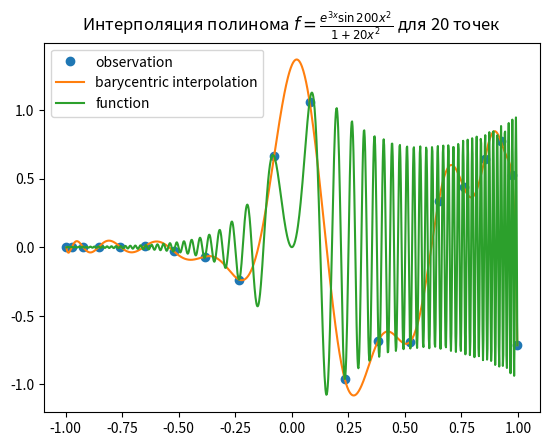

Write the Python code that produced this figure.

import numpy as np
import scipy as sp
from scipy.interpolate import barycentric_interpolate
import matplotlib.pyplot as plt

def function(x):
    return np.exp(3 * x) * np.sin(200 * x ** 2) / (1 + 20 * x ** 2)


# sp.interpolate.lagrange()
observed_x, _ = sp.special.roots_chebyt(20)
observed_y = function(observed_x)
x = np.linspace(np.min(observed_x), np.max(observed_x), 1000)
true_y = function(x)
y = barycentric_interpolate(observed_x, observed_y, x)
plt.plot(observed_x, observed_y, "o", label="observation")
plt.plot(x, y, label="barycentric interpolation")
plt.plot(x, true_y, label="function")
plt.title(r'Интерполяция полинома $f=\frac{e^{3x}\sin{200x^2}}{1+20x^2}$ для 20 точек')
plt.legend()
plt.savefig('6_interpolation.png', dpi=300)
plt.show()
